pico-8 play session: hold → + tap 🅾

[t = 1 s] hold → ~1s, tap 🅾 ~2×
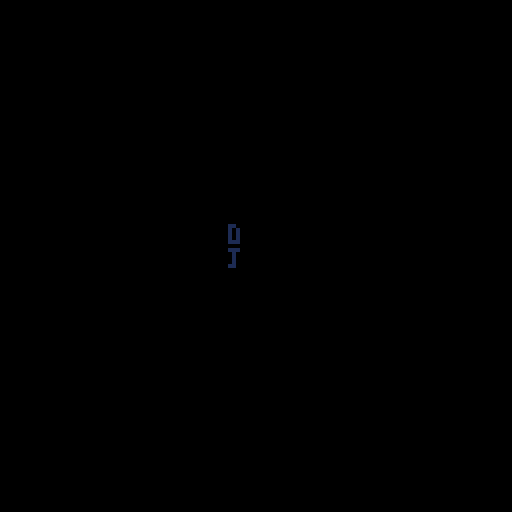
[t = 6 s] hold → ~6s, tap 🅾 ~10×
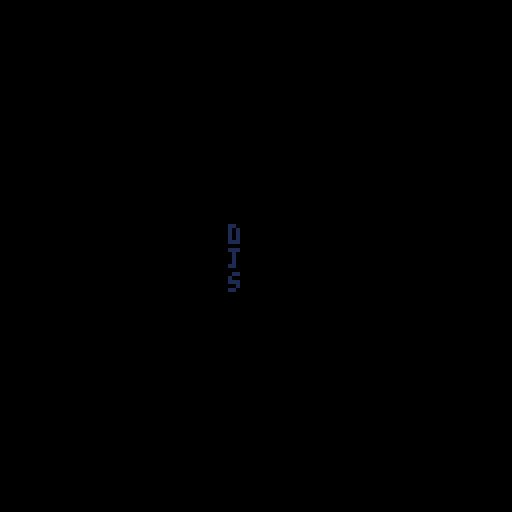
[t = 8 s] hold → ~8s, tap 🅾 ~14×
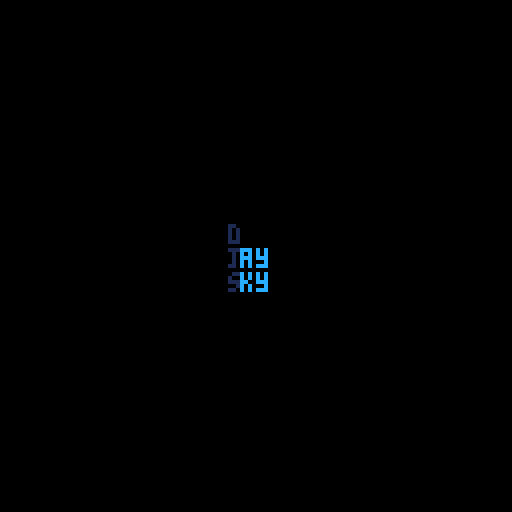

pico-8 cartridge
version 42
__lua__
--one shot
--by djaysky

grav = .2

fcount = 0

timer = 0

seconds = 0
minutes = 0
hours = 0
runtimer = true;

l = {
	cont= false,
	timer = 0,
	index = 0,
	
	"d",
	"j",
	"s",
	
	"ay\nky",

	draw = function()
 		camera(-57,-56)

		if(l.index >= 1) then
 		print(l[1],1)	
		end 
		if(l.index >= 2) then 
			print(l[2],1)
		end
		if(l.index >= 3) then 
			print(l[3],1)
		end
		if(l.index == 5) then 
			print(l[4],l.timer/5,6,12)
		elseif(l.index >= 6) then 
			print(l[4],4,6,12)
		end
	 
		if(fcount > 160) then
		l.cont = true
		end
	end
}

menu = {
	cont = false,

	op1 = "press ❎ to begin",

	op1down = function()
		menu.cont = true
	end,

	show = function()
		spr(76,46,25,4,4)

		?menu.op1,29,80,7
	end,

	input = function()
		if(btn(5)) menu.op1down()
	end
}

-->8
--player/camera code
m = {
	mapx = 0,
	mapy = 0,

	camera = function()
		m.mapx = p.ms * 16
	end
}

p = {
	x = 16,
	y = 112,

	ms = 0, --the section of the map

	dx = 0,
	dy = 0,

	frame = 1,
	atimer = 0,
	flip = false,

	mapy = 32,
	
	jf = 2.8,
	jn = 1,
	jumping = false,
	resetjump = true,
	
	checkup = false,

	playanim = function(animname)
		if(animname == "walk" and p.checkup == false) then
			if(p.atimer == 0) then
				p.frame = 1
			elseif(p.atimer == 3) then
				p.frame = 2
			elseif(p.atimer == 6) then 
				p.frame = 3
			elseif(p.atimer == 9) then 
				p.frame = 4
			end
		elseif(animname == "idle") then
			p.frame = 1
		elseif(p.checkup == true) then
			p.frame = 5
		end
	end,

	input = function()
		if(btn(0)) then
			p.dx = -2
			p.flip = true
			p.playanim("walk")
		elseif(btn(1)) then
			p.dx = 2
			p.flip = false
			p.playanim("walk")
		else
			p.dx = 0
			p.playanim("idle")
		end
		
		if(btn(4)) then
			if(p.jumping == false) then 
				if(p.jn >= 1) then
					sfx(0)
					p.dy -= p.jf
				else
					p.jn = 0
				end
				p.jn -= 1
			end
			p.jumping = true
		else
			p.jumping = false
		end

		if(btn(2)) then
			b.isup = true
		end

		if(btnp(5) and b.draw == false) then
			b.create()
		end
	end,

	checkcol = function()
		local tx = flr(p.x/8)+(16*p.ms)
		local ty = flr((p.y+(m.mapy*8)) / 8)

		local switch = 0
		
		if(fget(mget(tx, flr(((p.y+5)+(m.mapy*8)) / 8)), 0) and btn(0)) then
			p.x = ((tx-(16*p.ms))*8)+8
			tx = flr(p.x / 8)+(16*p.ms)

			if(p.dy <=.4 and p.dy >=.2) then
				switch += 1
			end
		end

		if(fget(mget(tx+1,flr(((p.y+5)+(m.mapy*8)) / 8)),0) and btn(1)) then
			p.x = (tx-(16*p.ms))*8

			if(p.dy <=.4 and p.dy >=.2) then
				switch += 1
			end
		end
		
		if(p.checkup == true and switch == 0) then
			if(fget(mget(tx,ty),0) or fget(mget((p.x+7)/8+(16*p.ms),ty),0)) then
				p.dy = 0
				p.y = flr((p.y + 8)/8)*8
			end
		end

		if fget(mget(tx, flr((p.y-1+(m.mapy*8))/8)+1, 8),0) or fget(mget(flr((p.x + 6)/8)+(16*p.ms),flr((p.y-1+(m.mapy*8))/8)+1), 0) then
			p.y = (ty*8)-(m.mapy*8)
			p.dy = 0

			if(p.resetjump == true) then 
				p.jn = 1
			end
		end

		if(p.x <= 0) p.x = 0

		if(p.x >= 1016) p.x = 1016
	end,

}
-->8
--door/bullet code
d = {
	req = 0,
	tar = 0,

	topx = 0,
	topy = 0,

	canopen = false,

	open = function()
		local tile = mget(d.topx,d.topy)

		if(d.canopen and p.ms ~= 0 and b.draw) then
			if(tile == 32) then
				mset(d.topx,d.topy, 33)
				mset(d.topx,d.topy+1,49)
			elseif(tile == 33) then
				mset(d.topx,d.topy,34)
				mset(d.topx,d.topy+1,50)
			elseif(tile == 34) then
				mset(d.topx,d.topy, 35)
				mset(d.topx,d.topy+1,51)
			else
				mset(d.topx,d.topy,0)
				mset(d.topx,d.topy+1,0)
			end
		elseif(d.canopen and m.mapy > 0 and b.draw) then 
			if(tile == 32) then
				mset(d.topx,d.topy, 33)
				mset(d.topx,d.topy+1,49)
			elseif(tile == 33) then
				mset(d.topx,d.topy,34)
				mset(d.topx,d.topy+1,50)
			elseif(tile == 34) then
				mset(d.topx,d.topy, 35)
				mset(d.topx,d.topy+1,51)
			else
				mset(d.topx,d.topy,0)
				mset(d.topx,d.topy+1,0) --nullifies here
			end
		end
	end
}

b = {
	x = 0,
	y = 0,

	dx = 0,
	dy = 0,

	isup = false,

	frame = 18,
	flip = false,

	count = 0,
	draw = false,

	checktile = 0,

	create = function()
		b.count += 1
		b.draw = true

		if(p.x ~= 1) sfx(2)

		if(b.isup == false) then 
			b.frame = 18
		else
			b.frame = 36
		end

		b.y = p.y

		if(p.flip == true and b.isup == false)then
			b.flip = true
			b.x = p.x -8
			b.dx = -3
		elseif(b.isup == true) then
			b.dy = 3
			b.x = p.x
		else 
			b.x = p.x + 8
			b.dx = 3
		end
	end,

	destroy = function()
		b.dx = 0
		b.dy = 0
		
		if(b.isup == false) then
			if(b.frame == 18) then
				b.frame = 19
			elseif(b.frame == 19) then
				b.frame = 20
			elseif(b.frame == 20) then
				b.frame = 21
			else
				b.draw = false
			end
		else
			if(b.frame == 36) then
				b.frame = 37
			elseif(b.frame == 37) then
				b.frame = 38
			elseif(b.frame == 38) then
				b.frame = 39
			else
				b.draw = false
			end
		end
		
		for i=0, d.tar do
			local greenx, greeny = spcheck(15)

			if(greenx ~= nil) then 
				mset(greenx,greeny, 14)
			end
		end

		b.isup = false
		d.tar = 0
	end,

	checkcol = function()
		local tx = flr(b.x/8)+(16*p.ms)
		local ty = flr((b.y+(m.mapy*8))/8)

		if(fget(mget(tx,ty),1) or fget(mget(tx,flr((b.y+7)+(m.mapy*8))/8),1) or fget(mget((flr((b.x+7))/8)+(16*p.ms),ty),1)) then
			if(fget(mget(tx,ty),1)) then
				mset(tx,ty,15)
			elseif(fget(mget((flr((b.x+7))/8)+(16*p.ms),ty),1)) then
				mset(tx+1,ty,15)
			else
				mset(tx,ty+1,15)
			end

			local a = b.checktile
			b.checktile += 1
			
			if(b.checktile == a+b.checktile) then
				d.tar += 1
				sfx(01)
			end
		else
			b.checktile = 0
		end

		if(b.x <= 0 or b.x >=120) b.destroy()

		if(fget(mget(tx, ty), 0) or fget(mget(tx+1,ty),0) and b.isup == false) then
			b.destroy()
		elseif(fget(mget(tx,(ty*8)-7),0) and b.isup) then
			b.destroy()
		end
	end
}
-->8
--general functions
function fcheck(f)
	local num = 0

	for x=16*p.ms, (16*p.ms)+15 do
		for y=0+m.mapy, 15+m.mapy do 
			if(fget(mget(x,y), f)) then
				num += 1
			end
		end
	end

	return num
end

function spcheck(s)
	for x=16*p.ms, (16*p.ms)+15 do
		for y=0+m.mapy, 15+m.mapy do
			if(mget(x,y) == s) then
				return x,y
			end
		end
	end
end
-->8
--system functions
function _init()
end

function _update() 
	fcount += 1
	l.timer += 1

	if(menu.cont == true) then 
		p.input()
		
		p.atimer += 1

		if(runtimer) then
			timer += 1
		end

		fcount = 0

		if(timer == 30) then
			seconds += 1
			timer = 0
		end

		if(seconds == 60) then 
			minutes += 1
			seconds = 0
		end

		if(minutes == 60) then
			hours += 1
			minutes = 0
		end

		if(p.dy < 0) then 
			p.checkup = true
		else
			p.checkup = false
		end

		
		p.dy += grav
		p.y += p.dy
		
		p.x += p.dx
		b.x += b.dx
		b.y -= b.dy
		
		if(p.x >= 120) then
			if(p.ms <= 6) then
				p.ms += 1
			else
				p.ms = 0
				m.mapy += 16
			end
			p.x = 1
			
			b.create()
			b.destroy()
			
			d.canopen = false
			
			d.topx,d.topy = spcheck(32)
			
			b.draw = false
			b.count = 0
		end
		
		if(b.count > 1) b.count = 1
		
		d.req = fcheck(1)
		
		if(d.req == d.tar or d.req == nil) then
			d.canopen = true
		end
		
		d.open()
		
		p.checkcol()
		b.checkcol()
		
	elseif(l.cont == true) then
		menu.input()
	end
end

function _draw() 
	cls()
	
	if(l.cont == false) then
		l.draw()
		
		for i=0, 4 do
			if(l.timer == 20) then
				l.index += 1
				l.timer = 0
				
				if(l.index <= 3) then
					sfx(40)
				end
				if(l.index == 5) then
					sfx(41)
				end
			end
		end
	elseif(menu.cont == false) then
		camera()
		menu.show()
	else
		if(p.atimer >= 10) then 
			p.atimer = 0
		end

		if(p.dy == 0) then
			p.jf = 2.8
		elseif(p.dy == 0.2) then
			p.jf = 3
		elseif(p.dy == 0.4) then
			p.js = 3.2
		end
		
		m.camera()
		
		map(m.mapx, m.mapy, 0, 0, 16, 16)
		
		if(p.ms == 0 and m.mapy<16) then
			?"press ⬅️➡️ to move",23,20,7
			?"press 🅾️ to jump",28,36
		elseif(p.ms == 1 and m.mapy<16) then
			?"press ❎ to shoot",31,20,7
			?"shoot the targets \nto open the door",31,36,7
			?" you can hold ⬆️ and \nshoot to fire upwards",22,108,0
		elseif(p.ms == 2 and m.mapy<16) then
			?"all targets must be hit \nwith one bullet to pass \n      the level",20,20,7
		elseif(p.ms == 7 and m.mapy == 16) then
			?"thank you for playing",22,20,7 
			?"ctrl+r to restart",30,35,7
		end

		spr(p.frame, p.x, p.y, 1, 1, p.flip)

		if(b.draw == true) spr(b.frame, b.x, b.y,1,1,b.flip)

		if(p.ms == 7 and m.mapy == 16) then
			runtimer = false;
			?"your final time was "..hours..":"..minutes..":"..seconds,16,50,7
		end
	end
end
__gfx__
00000000000777000000000000077700000000000007770000000000000000000000000000000000000000000000000000000000000000000088880000bbbb00
000000000077aa00000777000077aa00000777000077aa000000000000000000000000000000000000000000000000000000000000000000087777800b7777b0
00700700007aaa000077aa00007aaa000077aa00007aaa0d00000000000a000000000000000000000000000000000000000000000000000087788778b77bb77b
000770000077aa00007aaa000077aa00007aaa000077aa000000000000aaa00000000000000000000000000000000000000000000000000087888878b7bbbb7b
00077000007777000077aa00007777000077aa000077770000000000000a000000000000000000000000000000000000000000000000000087888878b7bbbb7b
00700700d077770d0d7777d0007d77000d7777d0d0777700000000000000000000000000000000000000000000000000000000000000000087788778b77bb77b
0000000000777700007777000077770000777700007777000000000000000000000000000000000000000000000000000000000000000000087777800b7777b0
00000000007007000070007000700700070007000070070000000000000000000000000000000000000000000000000000000000000000000088880000bbbb00
000777000007770000000000000000000000000000000000004444000033330000dddd0000000000000000000000000000000000000000000000000000000000
0077aa000077aa000000000000000000000c000000000c0004a94a4003b3cb300dd76dd000000000000000000000000000000000000000000000000000000000
007aaa00007aaa0000000000000c00000c0000000c0000004a94a94433cb3cb3d76d76dd00000000000000000000000000000000000000000000000000000000
0077aa660077a660cccc0000cc0000000000000000000000494a94a43b3cb3c3dd76d76d00000000000000000000000000000000000000000000000000000000
007777d000777d000000000000c00000c0000000c000000044a94a943cb3cb33d6d76d7d00000000000000000000000000000000000000000000000000000000
0077770000777700000000000000000000c000000000c0004a94a94433cb3cb3d76d76dd00000000000000000000000000000000000000000000000000000000
007777000077770000000000000000000000000000000000044a9440033cb3300d76d7d000000000000000000000000000000000000000000000000000000000
007007000070070000000000000000000000000000000000004444000033330000dddd0000000000000000000000000000000000000000000000000000000000
00da0d0000da0d0000da0d0000da0d00000000000000000000000000000000000000000000000000000000000000000000000000000000000000000000000000
00d0ad0000d0ad0000d0ad0000d0ad00000000000000000000000000000000000000000000000000000000000000000000000000000000000000000000000000
00da0d0000da0d0000da0d00000000000000000000000000000000000c0000000000000000000000000000000000000000000000000000000000000000000000
00d0ad0000d0ad0000d0ad000000000000000000000000000000000000000c000000000000000000000000000000000000000000000000000000000000000000
00da0d0000da0d000000000000000000000c000000c000000c000000000000000000000000000000000000000000000000000000000000000000000000000000
00d0ad0000d0ad000000000000000000000c00000000c00000000c00000000000000000000000000000000000000000000000000000000000000000000000000
00da0d00000000000000000000000000000c0000000c000000c0000000c000000000000000000000000000000000000000000000000000000000000000000000
00d0ad00000000000000000000000000000c0000000c00000000c0000000c0000000000000000000000000000000000000000000000000000000000000000000
00da0d00000000000000000000000000000000000000000000000000000000000000000000000000000000000000000000000000000000000000000000000000
00d0ad00000000000000000000000000000000000000000000000000000000000000000000000000000000000000000000000000000000000000000000000000
00da0d0000da0d000000000000000000000000000000000000000000000000000000000000000000000000000000000000000000000000000000000000000000
00d0ad0000d0ad000000000000000000000000000000000000000000000000000000000000000000000000000000000000000000000000000000000000000000
00da0d0000da0d0000da0d0000000000000000000000000000000000000000000000000000000000000000000000000000000000000000000000000000000000
00d0ad0000d0ad0000d0ad0000000000000000000000000000000000000000000000000000000000000000000000000000000000000000000000000000000000
00da0d0000da0d0000da0d0000da0d00000000000000000000000000000000000000000000000000000000000000000000000000000000000000000000000000
00d0ad0000d0ad0000d0ad0000d0ad00000000000000000000000000000000000000000000000000000000000000000000000000000000000000000000000000
00dddddddddddddddddddd0000ddddddddddddddd7d6666666666d7ddddddddddddddd00d7d66d7d000000000000000000000000000000000000000000000000
0d67676767676767676767d00d76767676767676d6d6666666666d6d67676767676767d0d6d66d6d000000000000000000000007700007000700777770000000
d676dddddddddddddddd767dd76ddddddddddddddd666666666666ddddddddddddddd67dd7d66d7d000000000000000000000077770077007707777770000000
d76d6666666666666666d76dd6d666666666666666666666666666666666666666666d6dd6d66d6d000000000000000000000770077077707707700000000000
d6d666666666666666666d7dd7d666666666666666666666666666666666666666666d7dd7d66d7d000000000000000000000770077077707707700000000000
d7d666666666666666666d6dd67ddddddddddddddd666666666666ddddddddddddddd76dd6d66d6d000000000000000000000770077077707707700000000000
d6d666666666666666666d7d0d66767676767676d7d6666666666d7d67676767676766d0d7d66d7d000000000000000000000770077077707707777770000000
d7d666666666666666666d6d00ddddddddddddddd6d6666666666d6ddddddddddddddd00d6d66d6d000000000000000000000770077077077707777770000000
d6d666666666666666666d7d6666666666666666d6d66d7ddddddddddddddddddddddddd00000000000000000000000000000770077077077707700000000000
d7d666666666666666666d6d6666666666666666d7d66d6dd767676d676767677676767600000000000000000000000000000770077077077707700000000000
d6d666666666666666666d7d6666666666666666d6d66d7dd6dddd7ddddddddddddddddd00000000000000000000000000000770077077077707700000000000
d7d666666666666666666d6d6666666666666666d7d66d6dd7d00d6d666666666666666600000000000000000000000000000770077077007707700000000000
d6d666666666666666666d7d6666666666666666d6d66d7dd6d00d7d666666666666666600000000000000000000000000000077770077007707777770000000
d7d666666666666666666d6d6666666dd6666666d76dd76dd7dddd6ddd666666666666dd00000000000000000000000000000007700070007000777770000000
d6d666666666666666666d7d666666d77d6666660d7676d0d676767dd7d6666666666d7d00000000000000000000000000000000000000000000000000000000
d7d666666666666666666d6d66666d7667d6666600dddd00ddddddddd6d6666666666d6d00000000000000000000000000000000000000000000000000000000
d6d666666666666666666d7d66666d7667d6666600dddd0067d66d7666666d6dd6d66666ddd66d7dd7d66ddd0000000000000000000000000000000000000000
d7d666666666666666666d6d666666d77d6666660d7676d07d6666d766666d7dd7d6666667d66d6dd6d66d760000000000000000000000000000000000000000
d6d666666666666666666d7d6666666dd6666666d76dd76dd666666d66666d6dd6d66666dd666d7dd7d666dd0000000000777700007000700007700007777770
d7d666666666666666666d6d6666666666666666d6d66d7d6666666666666d7dd7d6666666666d6dd6d666660000000007777770077007700077770000777700
d67d6666666666666666d67d6666666666666666d7d66d6d6666666666666d6dd6d6666666666d7dd7d666660000000007700000077007700770077000077000
d767dddddddddddddddd676d6666666666666666d6d66d7d66666666dd666d7dd7d666dd66666d6dd6d666660000000007700000077007700770077000077000
0d76767676767676767676d06666666666666666d7d66d6d6666666667d66d6dd6d66d7666666d7dd7d666660000000007700000077007700770077000077000
00dddddddddddddddddddd006666666666666666d6d66d7d66666666ddd66d7dd7d66ddd66666d6dd6d666660000000007700000077777700770077000077000
d6d66d6dd6d66d6d00dddddddddddd00000000006666666667d66d76d6d6666666666d6ddddddddd67d66d7dd7d66d7607000000077777700770077000077000
d7d66d7667d66d7d0d767676676767d000000000666666667d6666d7d7d6666666666d7d676767677d666d6dd6d666d700000070077007700770077000077000
d6d666dddd666d6dd767dddddddd767d0000000066666666d666666ddd666666666666ddddddddddd6666d7dd7d6666d00000770077007700770077000077000
d7d6666666666d7dd67d66666666d76d00000000666666666666666666666666666666666666666666666d6dd6d6666600000770077007700770077000077000
d67d66666666d76dd7d6666666666d7d00000000666666666666666666666666666666666666666666666d7dd7d6666600000770077007700770077000077000
d767dddddddd767dd6d666dddd666d6d00000000d666666dddddddddddddddddddddddddd666666dd6666d6dd6d6666d07777770077007700077770000077000
0d767676676767d0d7d66d7667d66d7d000000007d6666d76767676767676767767676767d6666d77d666d7dd7d666d700777700070007000007700000077000
00dddddddddddd00d6d66d6dd6d66d6d0000000067d66d76dddddddddddddddddddddddd67d66d7667d66d6dd6d66d7600000000000000000000000000000000
__gff__
0000000000000000000000000000020200000000000000000000000000000000010100000000000000000000000000000101000000000000000000000000000001010101010101010101000000000000010101010101010101000000000000000101010101010101010101000000000001010101000101010101010100000000
0000000000000000000000000000000000000000000000000000000000000000000000000000000000000000000000000000000000000000000000000000000000000000000000000000000000000000000000000000000000000000000000000000000000000000000000000000000000000000000000000000000000000000
__map__
5361616161616161616161616161615453616161616161616161616161616154536161616161616161616161616161545361616161616161616161616161615453616161616161616161617561616154536161616161616161616161616161545361616161616161616161616161616161616161616161616161616161616154
5207000000000000000000000000005052000007000000000000000000000050520700000000000007000000000000505207000000000000000007000e000050520700000000000000000049000000505207000000000e0000000000000007505200070000000000000000000000002000070000000000000700000000000750
520000000000000000000000000700505200160000000000000000000007005052000000000000000000000000000750520000000e0700000000000000000050520000070000160000070049000e00504648000000000000000000000e00005052000000000e00000000000e0000073000000000005600000056000000650050
52000000000000000000000000000050520000000000000000000000000000505200000000000000000000000000005046480000000000000016000000000760620000000000000000000049000000505200000000000007000000000000005052000000000700000e0000000000004058474773000000160000000700490050
5200000000000000000000000000006062000700000000000000000000000050520000000000000000000000000000505200000007000056000000560000002000000700000000000700004900000050464800000700000000000000000007607847730700000056000007000000005052070049000700000000000000490050
5200000000000000000000000000000000000000000000000000000000000750520007000000000000000e0000000050520700000000000000000000000000300000000007000000000000490000005052000000000000001800000000000020000049001800000000005600000000505200177b474747474747474747710050
520007000000000000001700000700000000000000070000000000000e000050520000000000000000000000000007606200000000180000000007000000435758480000000000000018004900000050464800000000000000000756000000300007490000070056000000001600075052000749000007000000000000000050
520000160000000700000000000040414142000000000000000700000000005052000000000000070000000000000020000000000000070000000000000000505200560000005600000000490e0017505200000000075600000000000000435742004900000000000007000000000050520e0049007248000000560000074345
52000000000000000000000740416451515200000700000000000000000000505200160000000000000e0000000000300000000700000000005600000000075052000000565600005656004900000050520700000000000000000000000000505200490000000056000000076500005052000049004900180000000000000050
5207000007000000000000406451515151634141420000070000000000180050520000070000000700000000000040414200000000560000000000000000005052070056000007560000004900000050520000000000000007000000160043455200490007005600560000005500005052000049004900000007000000650050
5200000000000000000700605451515151515151520000000000000007000060620000000000000000000000000750515207000000000000000007001700005052005600560056005600004900000050520000000000000000000000000000505200490000000000070000000000434552000e49007079444444794444764445
4647474747474800000000005051515151515151634142000000000000000020000000000000000000000e000040645163414200000000070000000000000050520056070056000700005649000e0050520000070017000000000007000043455200490000000000000000005600075052000049000055000007550000000750
5200000000000000000000005051515151515151515152000007000000000730000000000007000000000000005051515151520007000000000000000007005052560000000056005600564900000060620000000000000007000000000000505200490000170000000007000000005052070049070000006500000765000060
5200000700000000180040416451515151515151515163414141414141414141420000000000000007000000406451515151634141414141414141414141416452070000560000000056005500000020000700000000000000000000000043455207550000000000070000000000434552000070474747477647474776480020
5200000000000007000050515151515151515151515151515151515151515151520700000000000000000000505151515151515151515151515151515151515152000056000700560000000000000030000000000007000000000007000000505200000007000000000000000700005052000000000007000000000007000030
6341414141414141414164515151515151515151515151515151515151515151634141414141414141414141645151515151515151515151515151515151515163414141414141414141414141414141414141414141414141414141414141646341414141414141414141414141416463414141414141414141414141414141
5361616161616161756161616161615453616161616161616161616161616154536161616161616161616161616161545361756161616161616161616161615453616161616161616161616161616154536161616161616161616161616161545361616161616161616161616161615453616161616161616161616161616154
520000070000070049000000000007505200070000000700000000001800005052070000180000000007000000000760621649000e00070000000e000000075052000e00000007000000000000000750520007000000000000000000000000505207000000000000000000000000075052000000000000000000000000000050
5200000000000000550000000e000060620000000000000000000000000700606200000000070000000000000000002000007b47474747474747474747480050520000000e000000560000560000005052000000000007000040420000070050520000000e000000000700000000005052070000000000000000000000000050
5207000016000000000e000000000020000000000000000007000000000000200000000000000000000000070000003000004900070000000000000007000050520000000000000000001600000043455200000017000000006062000000005052000000000000070000000e0018005052000000000000000000000000000050
52000000000000000700000000000030000000000700000000000007000000300007000000007247474747794747475742007b4800000056005600560000434552070000000007000000000000000050520000000000004042000000000000505200000000000000000000000000005052000000000000000000000000000750
5200434747474747474747474747475758474700000000170000000000474757414142000000490007000049070016505200490000000000070000000000005052000000000000000000000700004345520000070000006062000700000700505200000000170000000000005600005052000007000000000000000000000050
52000000000000000007000000000750520000490000000000000000490007505361620007004900000000490000005052077b4800070000000000000000434552000007000017000000000000000750520000000040420007000000000000505207000000000000070000560000005052000000000000000000000700000050
4648000000070000000000000000005052070000490000000000560049000050520000005600490017000049000e00505200490000000000000017005600005052000000000000000000560000000060620000000060620000000000070000505200000007000000000000000000075052000000000000070000000000000050
52000056000000000000170007000050520000004900000700000000490e00505200000000005500000000490000005052007b4800000000005600000700005052000000000000000000000000000020000000404207000000000000000000505200000000000000005600000000005052170000070000000000000016000050
5200000000000056000000000000434552000000490000005600000000000050520700560000000000000049000000505200490000000700000000000000005052000700000056000700000000070030070000606200000065000000560000505200000000000000000000000700005052000000000000000000000000000050
52000000005600000000000000000050520007000000000000000700000000505200000000000700000000490000075052007b48000000000007005600000050520000000000000000404141414141414141420000000e0049000000000007505200000007000000000000000000434552070000000000000700000000000050
520007000000000000070000000743455200000000000000560000000000005063414200000065000000437a00000050520049000000005600000000000000505200180000000000005051515151515151515207000000437a000700000043455200000000005600001600005600005052000000000000000000000000000050
62000000000007000000000000000050521600000056000000000000000e0050536162000000490000000049000e0050520049000000000000000007000000606200000007000040416451515151515151515200000e000049000000180000606207000000000000000000560000006062000000000700000018000000070050
000000001800000000560000000000505200000000000000070000000000005052000056000049000700437100000050520055000700000000560000180007200007000000404164515151515151515151514648000000007b480000000000200000000056000000000700000000002000070000000000000000000000000050
0000000700000000070000000007005052000007006500000000000700000750520000000007490000000000000700505200000000000000070000000000003000000040416451515151515151515151515152001600000749000000000700300000000700000000000000000000073000000000000000070000000700000050
4141414141414141414141414141416463414141416641414141414141414164634141414141664141414141414141646341414141414141414141414141414141414164515151515151515151515151515163414141414166414141414141414141414141414141414141414141414141414141414141414141414141414164
